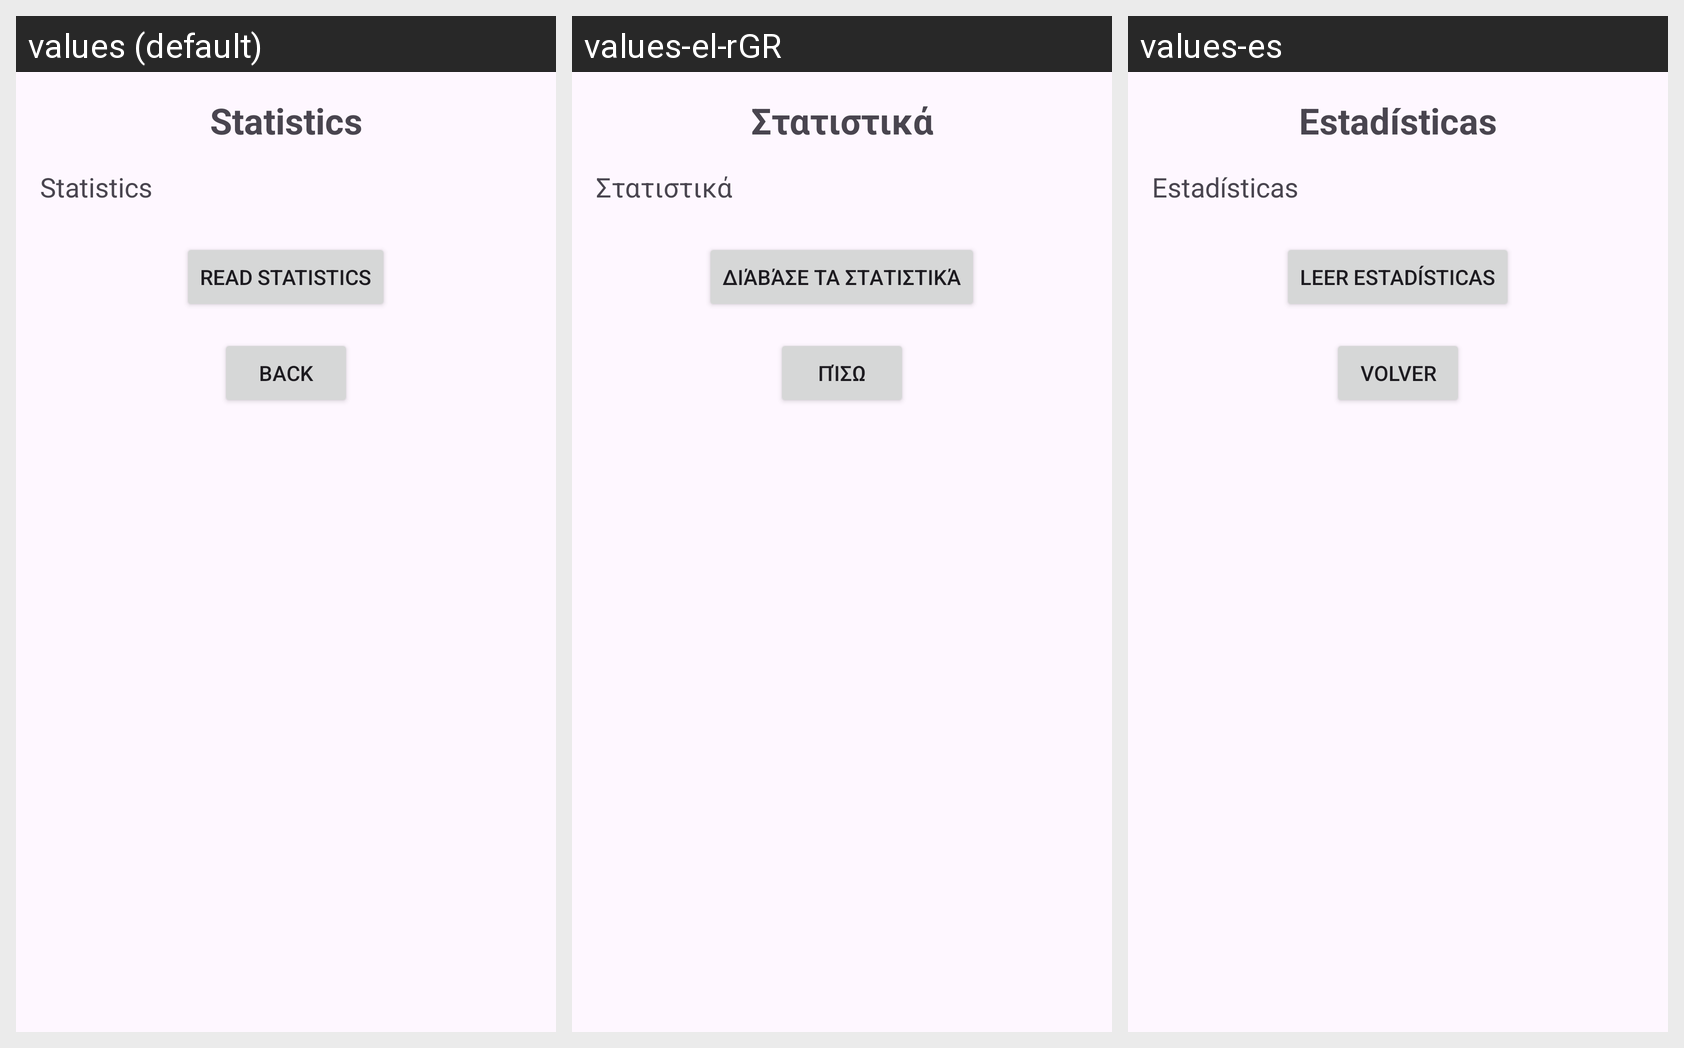

Here is an Android app screen in its default locale and in the app's own translations. Write out the translated-string differences for the strings that appear on this screen.
Android screen res/layout/activity_statistics.xml rendered under 3 locales, left to right: values (default), values-el-rGR, values-es. Device: Nexus 5 (rendered at 1080×1920; each locale shown at half size, 540×960, under a caption strip naming it); theme Theme.UnipiAudioStories.
Strings drawn on this screen, with the default value and each locale's value (text and hints the layout hard-codes, and strings that could not be matched under every locale, appear in the picture but are not listed):

statistics
  values: Statistics
  values-el-rGR: Στατιστικά
  values-es: Estadísticas

read_statistics
  values: Read Statistics
  values-el-rGR: Διάβάσε τα στατιστικά
  values-es: Leer estadísticas

back
  values: Back
  values-el-rGR: Πίσω
  values-es: Volver
